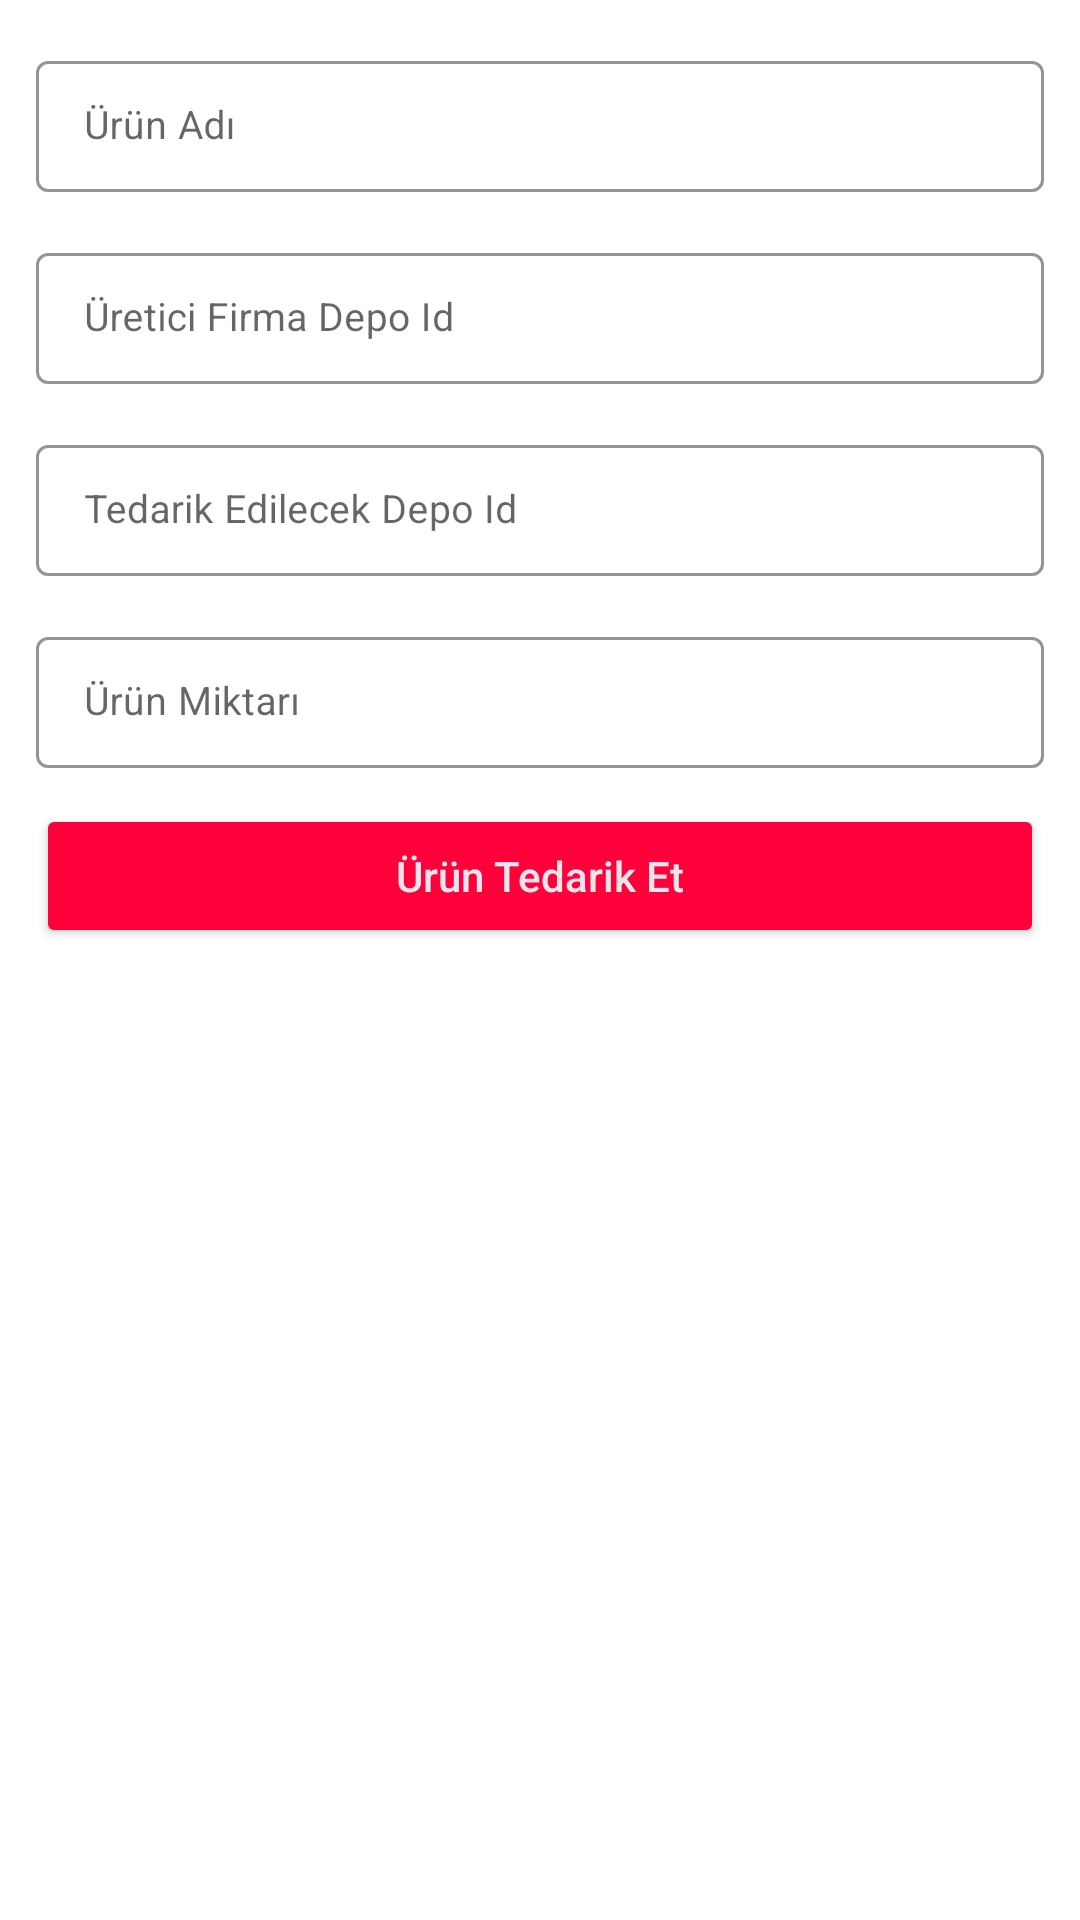

Produce the Android XML layout that renders to this screen, including the resource entries it uses.
<!-- AndroidManifest.xml: application theme Theme.MermelaLogistic -->
<!-- res/layout/dialog_request_product.xml -->
<?xml version="1.0" encoding="utf-8"?>
<androidx.constraintlayout.widget.ConstraintLayout xmlns:android="http://schemas.android.com/apk/res/android"
    xmlns:app="http://schemas.android.com/apk/res-auto"
    android:layout_width="match_parent"
    android:layout_height="match_parent">

    <com.google.android.material.textfield.TextInputLayout
        android:id="@+id/tInputProductName"
        style="@style/Widget.MaterialComponents.TextInputLayout.OutlinedBox.Dense"
        android:layout_width="match_parent"
        android:layout_height="wrap_content"
        android:layout_marginHorizontal="12dp"
        android:layout_marginLeft="5dp"
        android:layout_marginTop="15dp"
        android:layout_marginRight="5dp"
        android:hint="Ürün Adı"
        android:clickable="false"
        app:boxStrokeColor="#4E4A4A"
        app:boxStrokeWidth="1dp"
        app:hintTextColor="#4E4A4A"
        app:layout_constraintEnd_toEndOf="parent"
        app:layout_constraintStart_toStartOf="parent"
        app:layout_constraintTop_toTopOf="parent"
        app:layout_goneMarginTop="12dp"
        app:shapeAppearanceOverlay="@style/Button4">

        <com.google.android.material.textfield.TextInputEditText
            android:id="@+id/etProductName"
            android:layout_width="match_parent"
            android:layout_height="wrap_content"
            android:ems="10"
            android:enabled="false"
            android:inputType="textPersonName|textEmailAddress"
            android:textSize="13sp"
            android:textStyle="normal" />
    </com.google.android.material.textfield.TextInputLayout>

    <com.google.android.material.textfield.TextInputLayout
        android:id="@+id/tInputManufacturerWarehouseId"
        style="@style/Widget.MaterialComponents.TextInputLayout.OutlinedBox.Dense"
        android:layout_width="match_parent"
        android:layout_height="wrap_content"
        android:layout_marginHorizontal="12dp"
        android:layout_marginLeft="5dp"
        android:layout_marginTop="15dp"
        android:layout_marginRight="5dp"
        android:hint="Üretici Firma Depo Id"
        app:boxStrokeColor="#4E4A4A"
        app:boxStrokeWidth="1dp"
        android:clickable="false"
        app:hintTextColor="#4E4A4A"
        app:layout_constraintEnd_toEndOf="parent"
        app:layout_constraintStart_toStartOf="parent"
        app:layout_constraintTop_toBottomOf="@id/tInputProductName"
        app:layout_goneMarginTop="12dp"
        app:shapeAppearanceOverlay="@style/Button4">

        <com.google.android.material.textfield.TextInputEditText
            android:id="@+id/etInputManufacturerWarehouseId"
            android:layout_width="match_parent"
            android:layout_height="wrap_content"
            android:ems="10"
            android:enabled="false"
            android:inputType="number"
            android:textSize="13sp"
            android:textStyle="normal" />
    </com.google.android.material.textfield.TextInputLayout>


    <com.google.android.material.textfield.TextInputLayout
        android:id="@+id/tInputWarehouseId"
        style="@style/Widget.MaterialComponents.TextInputLayout.OutlinedBox.Dense"
        android:layout_width="match_parent"
        android:layout_height="wrap_content"
        android:layout_marginHorizontal="12dp"
        android:layout_marginLeft="5dp"
        android:layout_marginTop="15dp"
        android:layout_marginRight="5dp"
        android:hint="Tedarik Edilecek Depo Id"
        app:boxStrokeColor="#4E4A4A"
        app:boxStrokeWidth="1dp"
        app:hintTextColor="#4E4A4A"
        app:layout_constraintEnd_toEndOf="parent"
        app:layout_constraintStart_toStartOf="parent"
        app:layout_constraintTop_toBottomOf="@id/tInputManufacturerWarehouseId"
        app:layout_goneMarginTop="12dp"
        app:shapeAppearanceOverlay="@style/Button4">

        <com.google.android.material.textfield.TextInputEditText
            android:id="@+id/etWarehouseId"
            android:layout_width="match_parent"
            android:layout_height="wrap_content"
            android:ems="10"
            android:inputType="number"
            android:textColor="@color/black"
            android:textSize="13sp"
            android:textStyle="normal" />
    </com.google.android.material.textfield.TextInputLayout>

    <com.google.android.material.textfield.TextInputLayout
        android:id="@+id/tInputProductAmount"
        style="@style/Widget.MaterialComponents.TextInputLayout.OutlinedBox.Dense"
        android:layout_width="match_parent"
        android:layout_height="wrap_content"
        android:layout_marginHorizontal="12dp"
        android:layout_marginLeft="5dp"
        android:layout_marginTop="15dp"
        android:layout_marginRight="5dp"
        android:hint="Ürün Miktarı"
        app:boxStrokeColor="#4E4A4A"
        app:boxStrokeWidth="1dp"
        app:hintTextColor="#4E4A4A"
        app:layout_constraintEnd_toEndOf="parent"
        app:layout_constraintStart_toStartOf="parent"
        app:layout_constraintTop_toBottomOf="@id/tInputWarehouseId"
        app:layout_goneMarginTop="12dp"
        app:shapeAppearanceOverlay="@style/Button4">

        <com.google.android.material.textfield.TextInputEditText
            android:id="@+id/etProductAmount"
            android:layout_width="match_parent"
            android:layout_height="wrap_content"
            android:ems="10"
            android:inputType="number"
            android:textColor="@color/black"
            android:textSize="13sp"
            android:textStyle="normal" />
    </com.google.android.material.textfield.TextInputLayout>

    <Button
        android:id="@+id/btnRequestProduct"
        android:layout_width="match_parent"
        android:layout_height="wrap_content"
        app:layout_constraintTop_toBottomOf="@id/tInputProductAmount"
        android:layout_marginHorizontal="12dp"
        android:layout_marginTop="12dp"
        app:shapeAppearanceOverlay="@style/Button5"
        android:text="Ürün Tedarik Et"
        android:textColor="@color/textColor"
        app:backgroundTint="@color/pinkColor"
        android:textAllCaps="false"/>

</androidx.constraintlayout.widget.ConstraintLayout>
<!-- resources referenced by this layout -->
<resources>
  <color name="black">#FF000000</color>
  <color name="pinkColor">#FF003B</color>
  <color name="textColor">#ECE5EC</color>
  <style name="Theme.MermelaLogistic" parent="Theme.MaterialComponents.DayNight.NoActionBar">
          
          <item name="colorPrimary">@color/purple_500</item>
          <item name="colorPrimaryVariant">@color/purple_700</item>
          <item name="colorOnPrimary">@color/white</item>
          
          <item name="colorSecondary">@color/teal_200</item>
          <item name="colorSecondaryVariant">@color/teal_700</item>
          <item name="colorOnSecondary">@color/black</item>
          
          <item name="android:statusBarColor">?attr/colorPrimaryVariant</item>
          
      </style>
  <color name="purple_500">#FF6200EE</color>
  <color name="purple_700">#FF1A34</color>
  <color name="white">#FFFFFFFF</color>
  <color name="teal_200">#FF03DAC5</color>
  <color name="teal_700">#FF018786</color>
</resources>
